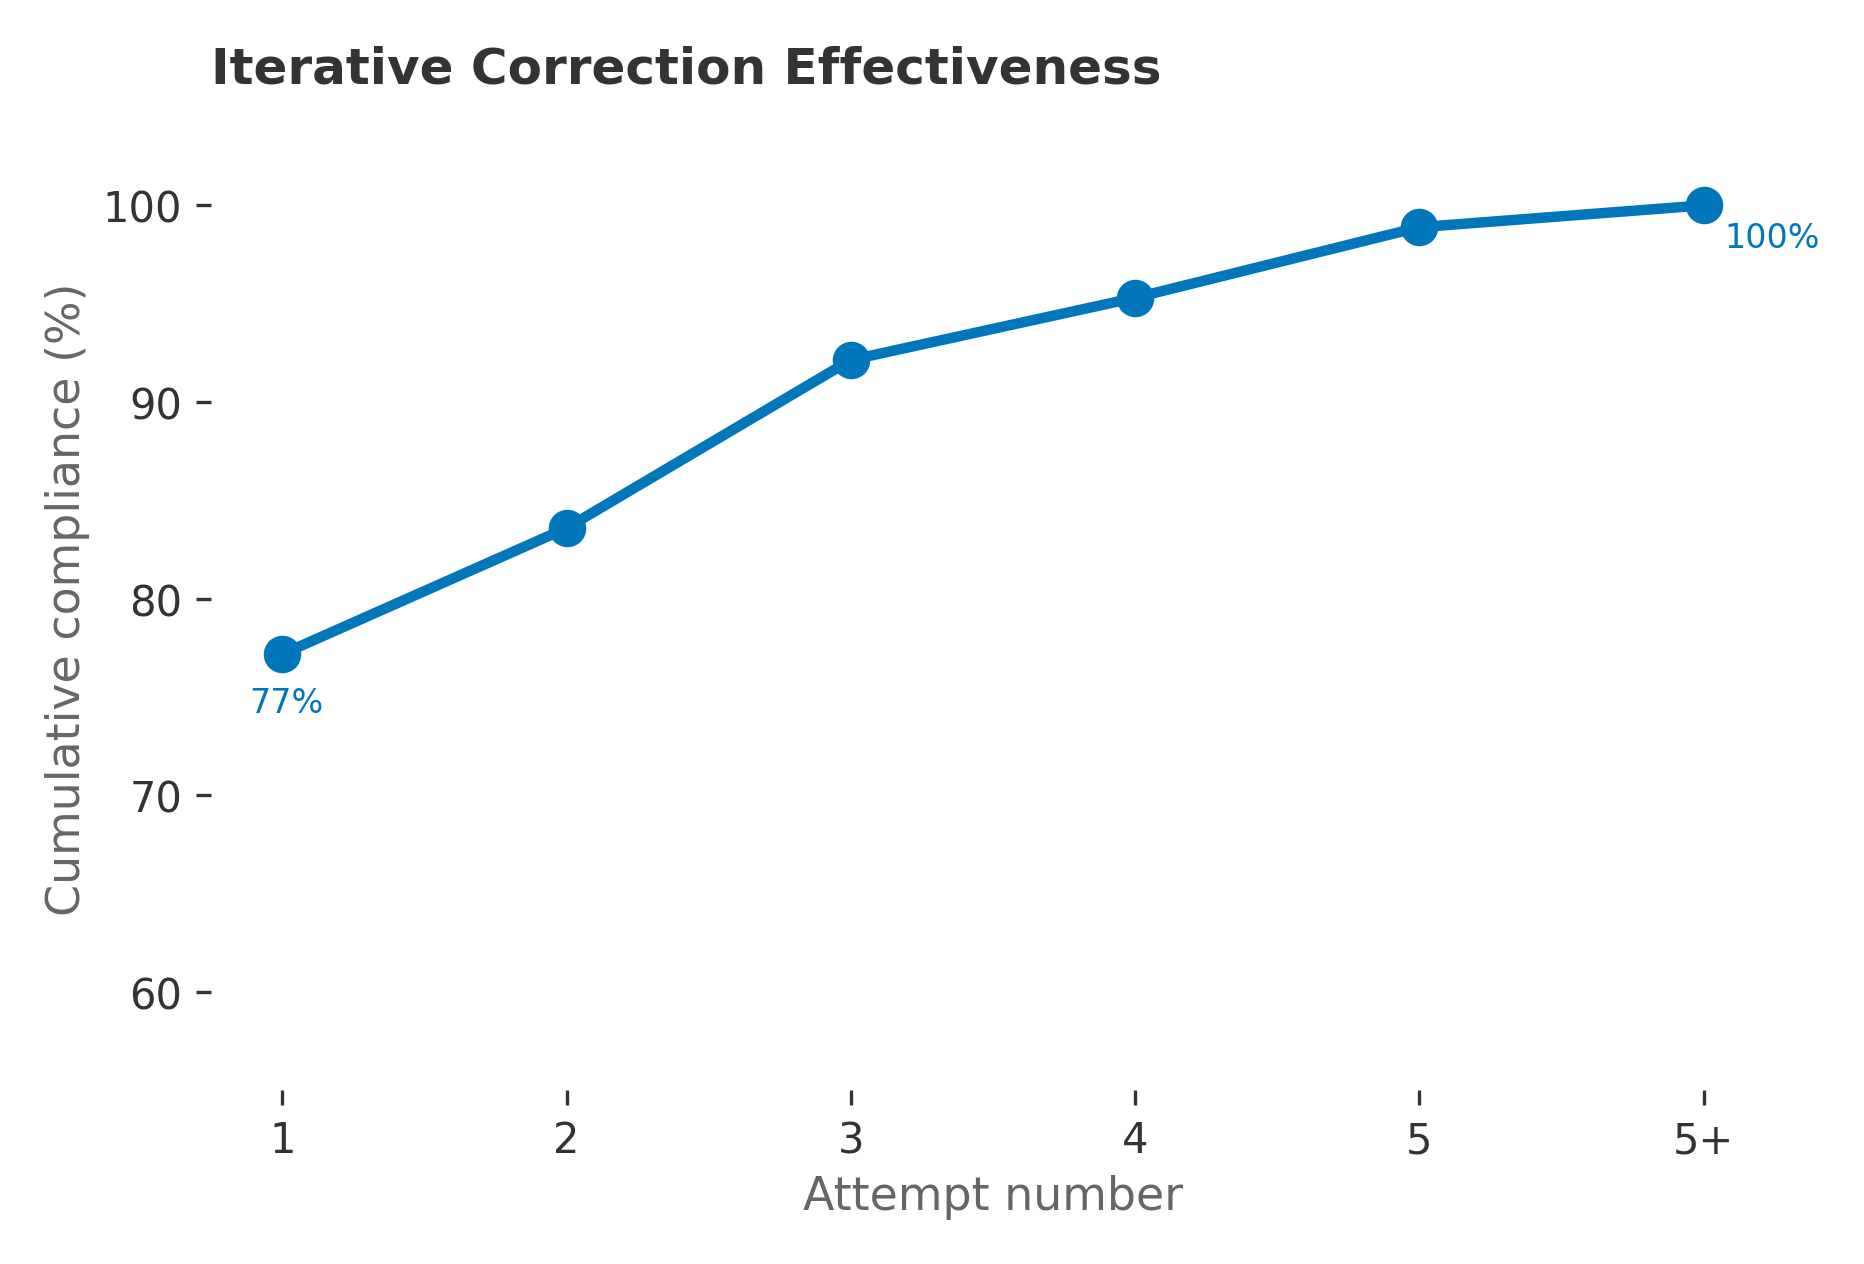

Data behind this chart, as committed beside it:
attempt, cumulative_compliance_pct
1, 77.2
2, 83.6
3, 92.1
4, 95.3
5, 98.9
5+, 100.0
